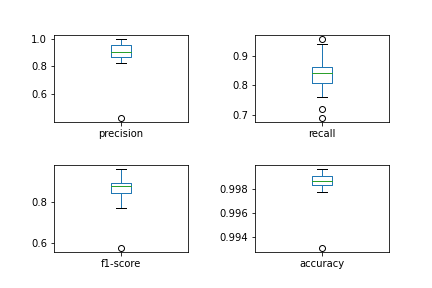

The file beside this chart, header and first rows:
, precision, recall, f1-score, accuracy
0, 0.9615, 0.8065, 0.8772, 0.9987
1, 0.931, 0.8438, 0.8852, 0.9987
2, 0.8696, 0.6897, 0.7692, 0.9978
3, 0.9545, 0.913, 0.9333, 0.9994
4, 0.8214, 0.8519, 0.8364, 0.9983
5, 0.9, 0.72, 0.8, 0.9983
6, 0.8929, 0.8065, 0.8475, 0.9983
7, 0.8696, 0.9091, 0.8889, 0.9991
8, 0.9355, 0.8529, 0.8923, 0.9987
9, 0.9643, 0.7714, 0.8571, 0.9983
10, 1.0, 0.8333, 0.9091, 0.9993
11, 0.9688, 0.7949, 0.8732, 0.9983
12, 0.8929, 0.8065, 0.8475, 0.9983
13, 0.9545, 0.913, 0.9333, 0.9994
14, 0.431, 0.8621, 0.5747, 0.9931
15, 0.8421, 0.9412, 0.8889, 0.9993
16, 0.8276, 0.9231, 0.8727, 0.9987
17, 0.9091, 0.8571, 0.8824, 0.9985
18, 0.913, 0.84, 0.875, 0.9989
19, 0.9, 0.8182, 0.8571, 0.9983
20, 0.84, 0.8077, 0.8235, 0.9983
21, 0.9, 0.931, 0.9153, 0.9991
22, 0.9048, 0.76, 0.8261, 0.9985
23, 0.9583, 0.9583, 0.9583, 0.9996
24, 1.0, 0.8214, 0.902, 0.9991
25, 0.92, 0.8519, 0.8846, 0.9989
26, 0.8519, 0.8519, 0.8519, 0.9985
27, 0.8966, 0.7879, 0.8387, 0.9981
28, 0.9333, 0.8485, 0.8889, 0.9987
29, 0.8276, 0.8276, 0.8276, 0.9981
